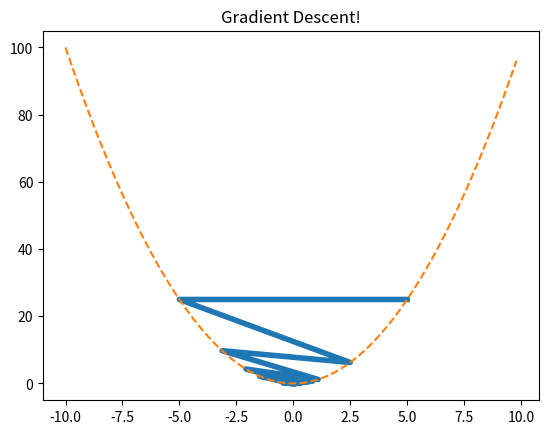

The script that saved this image:
import matplotlib.pyplot as plt 
import matplotlib.animation as animation 
import numpy as np 
import math

#benis
y_data=[]
x_data=[]
fig = plt.figure('c2') 
ax = plt.axes() 
line, = ax.plot([], [], lw=4) 
def derivative(x):
    x=2*x
    return(x)
def function(x):
    x=x**2
    return(x)
error=5
starting_point=5
increment=.1
last=500
up_looper=starting_point*2
lw_loower=0-(starting_point*2)
range=up_looper-lw_loower
point=100
increment=range/point
plot_x=[]
plot_y=[]
x=0

while (x<point):
  x=x+1
  plot_x.append(lw_loower)
  plot_y.append(function(lw_loower))
  lw_loower=lw_loower+increment
plt.plot(plot_x,plot_y,'--')
increment=starting_point*2
y_data.append(function(starting_point))
x_data.append((starting_point))
counter=0
while(abs(error)>.05):
    if((derivative(starting_point+increment))<-1*(derivative(starting_point-increment))):
        starting_point=starting_point+increment
        error= abs(derivative(starting_point))
        last=starting_point
    
    else:
        starting_point=starting_point-increment
        error= last-starting_point
        last=starting_point
    y_data.append(function(starting_point))
    x_data.append((starting_point))
    if starting_point==0:
      break
    counter=counter+1
    increment=increment*(.75)
print(starting_point)
print(len(x_data))
# initialization function 
def init(): 
    # creating an empty plot/frame 
    line.set_data([], []) 
    return line, 
  
# lists to store x and y axis points 
xdata, ydata = [], [] 
  
# animation function 
def animate(i): 
      
    # x, y values to be plotted 
    x = x_data[i]
    y = y_data[i]
      
    # appending new points to x, y axes points list 
    xdata.append(x) 
    ydata.append(y) 
      
    # set/update the x and y axes data 
    line.set_data(xdata, ydata) 
      
    # return line object 
    return line, 
      
# setting a title for the plot 
plt.title('Gradient Descent!') 
  
# call the animator     
anim = animation.FuncAnimation(fig, animate, init_func=init, frames=int(len(y_data)), interval=1, blit=True) 
  
# save the animation as mp4 video file 
writergif=animation.PillowWriter(fps=30)
anim.save('Visual.gif', writer =animation.PillowWriter(fps=10) ) 

#plt.plot(t**3) 
plt.show() 
